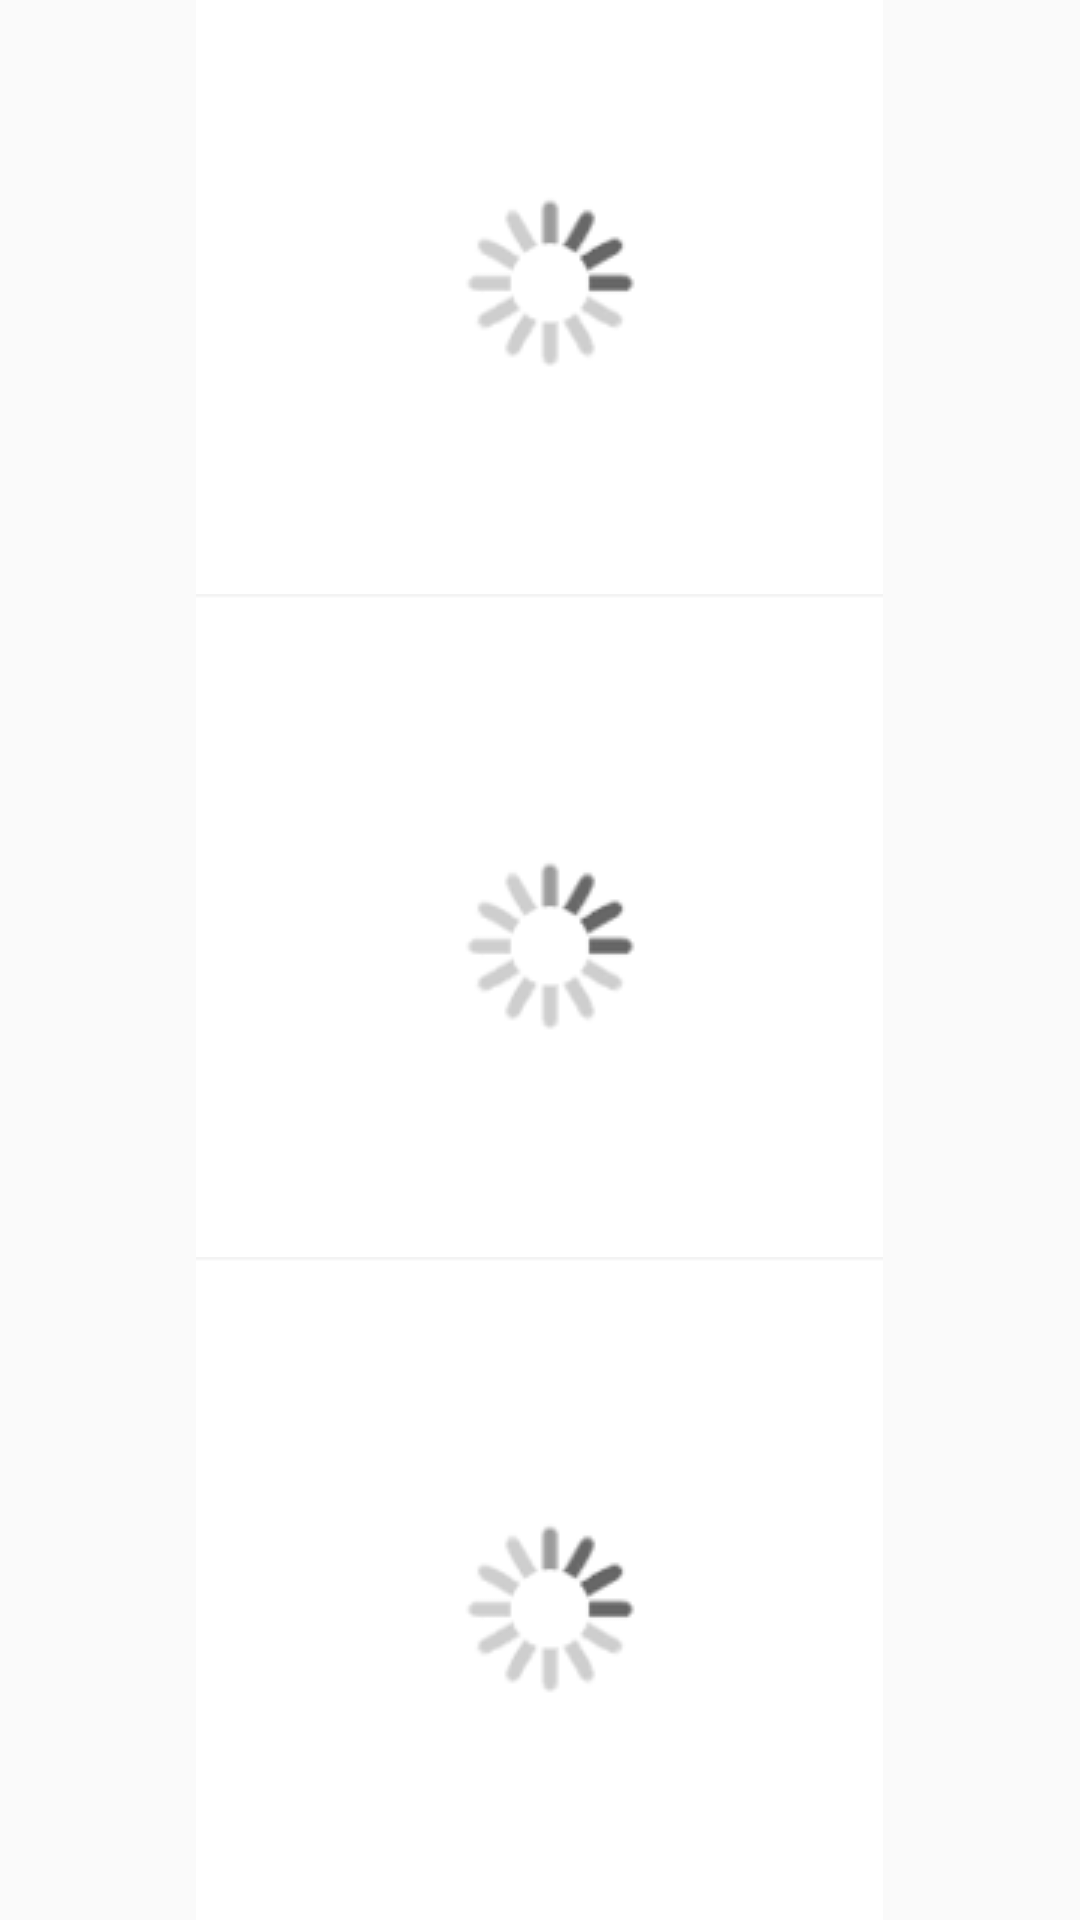

Reconstruct the res/layout file that produces this screen, plus the resources it refers to.
<!-- AndroidManifest.xml: activity theme AppTheme.NoActionBar -->
<!-- res/layout/activity_details.xml -->
<?xml version="1.0" encoding="utf-8"?>
<androidx.coordinatorlayout.widget.CoordinatorLayout xmlns:android="http://schemas.android.com/apk/res/android"
    xmlns:app="http://schemas.android.com/apk/res-auto"
    xmlns:tools="http://schemas.android.com/tools"
    android:layout_width="match_parent"
    android:layout_height="match_parent"
    tools:context=".DetailsActivity"
    android:id="@+id/layout1">
    <ScrollView
    android:layout_width="match_parent"
    android:layout_height="match_parent"
    android:orientation="vertical"
    android:scrollbars="none"
        android:fillViewport="true">
    <LinearLayout
        android:layout_width="match_parent"
        android:layout_height="match_parent"
        android:orientation="vertical"
        android:layout_margin="1mm"
        >
        <TextView
            android:layout_width="match_parent"
            android:layout_height="wrap_content"
            android:textSize="25sp"
            android:id="@+id/details_title"
            />
        <LinearLayout
            android:layout_width="match_parent"
            android:layout_height="4mm">
            <TextView
                android:layout_width="match_parent"
                android:layout_height="match_parent"
                android:layout_weight="1.5"
                android:id="@+id/details_time"
                />
            <TextView
                android:layout_width="match_parent"
                android:layout_height="match_parent"
                android:layout_weight="1.5"
                android:id="@+id/details_publisher"
                />
        </LinearLayout>
        <ImageView
        android:id="@+id/details_img0"
        android:layout_width="wrap_content"
        android:layout_height="wrap_content"
        android:layout_gravity="center"
        android:src="@drawable/loading"
        />
        <ImageView
            android:id="@+id/details_img1"
            android:layout_width="wrap_content"
            android:layout_height="wrap_content"
            android:layout_gravity="center"
            android:src="@drawable/loading"
            />
        <ImageView
            android:id="@+id/details_img2"
            android:layout_width="wrap_content"
            android:layout_height="wrap_content"
            android:layout_gravity="center"
            android:src="@drawable/loading"
            />
        <ImageView
            android:id="@+id/details_img3"
            android:layout_width="wrap_content"
            android:layout_height="wrap_content"
            android:layout_gravity="center"
            android:src="@drawable/loading"
            />
        <VideoView
            android:id="@+id/videoview"
            android:layout_width="match_parent"
            android:layout_height="wrap_content"
            />
        <TextView
            android:id="@+id/details_content"
            android:layout_width="match_parent"
            android:layout_height="wrap_content"
            />
        <LinearLayout
            android:layout_width="match_parent"
            android:layout_height="wrap_content">
            <Button
                android:layout_width="wrap_content"
                android:layout_height="wrap_content"
                android:id="@+id/like"
                android:text="收藏"
                android:layout_gravity="bottom"/>
            <Button
                android:layout_width="wrap_content"
                android:layout_height="wrap_content"
                android:id="@+id/share"
                android:text="分享"
                android:layout_gravity="bottom"/>
            
        </LinearLayout>
    </LinearLayout>
    </ScrollView>


</androidx.coordinatorlayout.widget.CoordinatorLayout>
<!-- resources referenced by this layout -->
<resources>
  <!-- drawable loading: png bitmap (drawable, 1179 bytes) -->
  <style name="AppTheme.NoActionBar">
          <item name="windowActionBar">false</item>
          <item name="windowNoTitle">true</item>
      </style>
</resources>
